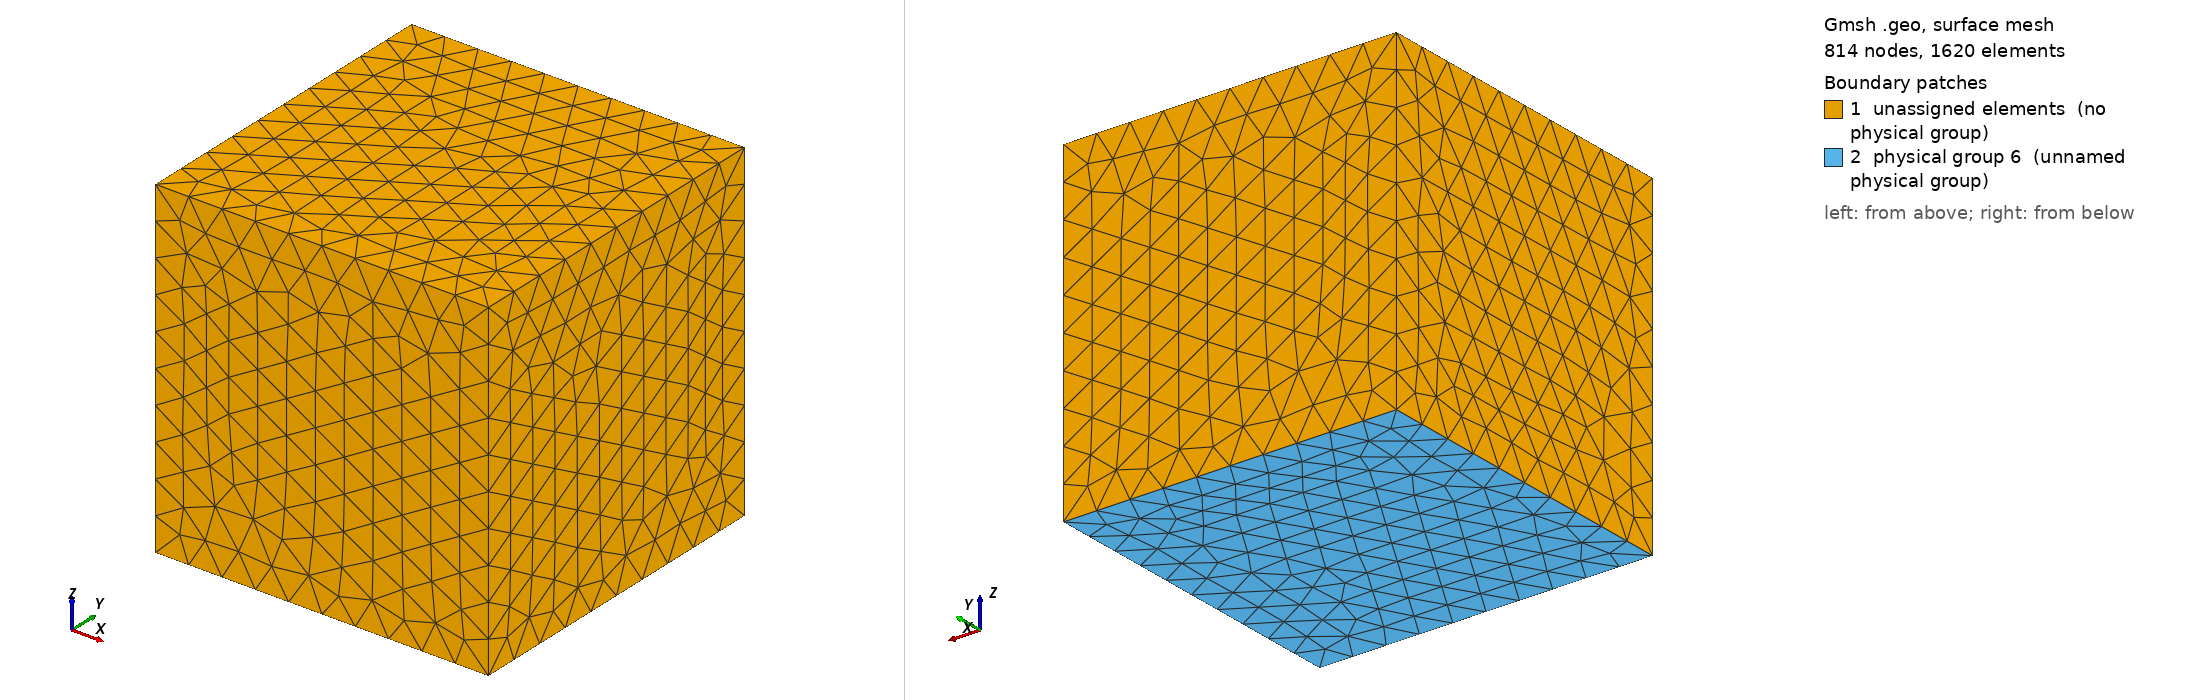

Gmsh geometry script, surface-meshed: 814 nodes, 1620 surface elements. Boundary patches (legend numbers): 1 unassigned elements (no physical group), 2 physical group 6 (unnamed physical group). Left view from above one corner, right view from below the opposite corner. Legend entries are the model's physical surfaces; 'unassigned elements' are surfaces in no physical group. The drawing asked Gmsh for element sizes between 1% and 20% of the model's largest extent; the script's own settings can give other sizes.

=== cube_acou_tet4.geo (drawn) ===
// Parameters: acoustic cavity
lx1 = 1.0;
ly1 = 1.0;
lz1 = 1.0;


a = 0.66;

// size of elements
h =  lx1/10;
//h2 = lz1/20;

//h  = lx1*10;
//h2 = lz1*10;

Mesh.CharacteristicLengthMax=10*h;
Mesh.ElementOrder = 1;

// Cavity: Corners
Point(1) = {0,     0  , 0, h};
Point(2) = {lx1,    0  , 0, h};
Point(3) = {lx1,    ly1 , 0, h};
Point(4) = {0 ,    ly1 , 0, h};
Point(5) = {0,     0  , lz1, h};
Point(6) = {lx1,    0  , lz1, h};
Point(7) = {lx1,    ly1 , lz1, h};
Point(8) = {0 ,    ly1 , lz1, h};

xc= 0.7;
yc= 0.6;
zc= 0.5;
lxc = 0.2;
lyc = 0.2;
lzc = 0.2;
//hc = lxc/4;
hc = h/1.5;
// Cavity: control volume
Point(101) = {xc,     yc  , zc, hc};
Point(102) = {xc+lxc,    yc  , zc, hc};
Point(103) = {xc+lxc,    yc+lyc , zc, hc};
Point(104) = {xc ,    yc+lyc , zc, hc};
Point(105) = {xc,     yc  , zc+lzc, hc};
Point(106) = {xc+lxc,    yc  , zc+lzc, hc};
Point(107) = {xc+lxc,    yc+lyc , zc+lzc, hc};
Point(108) = {xc ,    yc+lyc , zc+lzc, hc};

Line(101) = {101, 105};
Line(102) = {105, 106};
Line(103) = {106, 102};
Line(104) = {102, 101};
Line(105) = {101, 104};
Line(106) = {104, 108};
Line(107) = {108, 105};
Line(108) = {108, 107};
Line(109) = {107, 103};
Line(1010) = {103, 104};
Line(1011) = {102, 103};
Line(1012) = {106, 107};

// structure
//Point(9) = {a,     0  , 0, h2};
//Point(10) = {a,     0  , lz1, h2};
//Point(11) = {a,    ly1 , lz1, h2};
//Point(12) = {a ,    ly1 , 0, h2};

// Cavity: lines

Line(1) = {1, 5};
Line(2) = {5, 6};
Line(3) = {6, 2};
Line(4) = {2, 1};
Line(5) = {1, 4};
Line(6) = {4, 8};
Line(7) = {8, 5};
Line(8) = {8, 7};
Line(9) = {7, 3};
Line(10) = {3, 4};
Line(11) = {2, 3};
Line(12) = {6, 7};

//Line(13) = {10, 11};
//Line(14) = {11, 12};
//Line(15) = {12, 9};
//Line(16) = {9, 10};

Line Loop(17) = {7, -1, 5, 6};
Plane Surface(18) = {17};
Line Loop(19) = {2, 3, 4, 1};
Plane Surface(20) = {19};
Line Loop(21) = {3, 11, -9, -12};
Plane Surface(22) = {21};
Line Loop(23) = {11, 10, -5, -4};
Plane Surface(24) = {23};
Line Loop(25) = {2, 12, -8, 7};
Plane Surface(26) = {25};
Line Loop(27) = {8, 9, 10, 6};
Plane Surface(28) = {27};
//Line Loop(29) = {16, 13, 14, 15};
//Plane Surface(30) = {29};

//Surface Loop(31) = {18, 26, 20, 22, 24, 28};
//Volume(32) = {31};

// surfaces control volume
Line Loop(1013) = {1010, 106, 108, 109};
Plane Surface(1014) = {1013};
Line Loop(1015) = {105, -1010, -1011, 104};
Plane Surface(1016) = {1015};
Line Loop(1017) = {105, 106, 107, -101};
Plane Surface(1018) = {1017};
Line Loop(1019) = {101, 102, 103, 104};
Plane Surface(1020) = {1019};
Line Loop(1021) = {103, 1011, -109, -1012};
Plane Surface(1022) = {1021};
Line Loop(1023) = {1012, -108, 107, 102};
Plane Surface(1024) = {1023};

//Physical Volume(1) = {32}; // air cavity 

//Physical Surface(6) = {30};// Structure surface



Surface Loop(1025) = {18, 26, 20, 22, 24, 28};
Surface Loop(1026) = {1024, 1022, 1020, 1018, 1016, 1014};
Volume(1027) = {1025,1026};
//Volume(1027) = {1025};
Volume(1028) = {1026};

Physical Volume(1) = {1027,1028}; // air cavity 

Physical Volume(5) = {1028}; // control volume 

//+
Physical Surface(6) = {24};
//+
